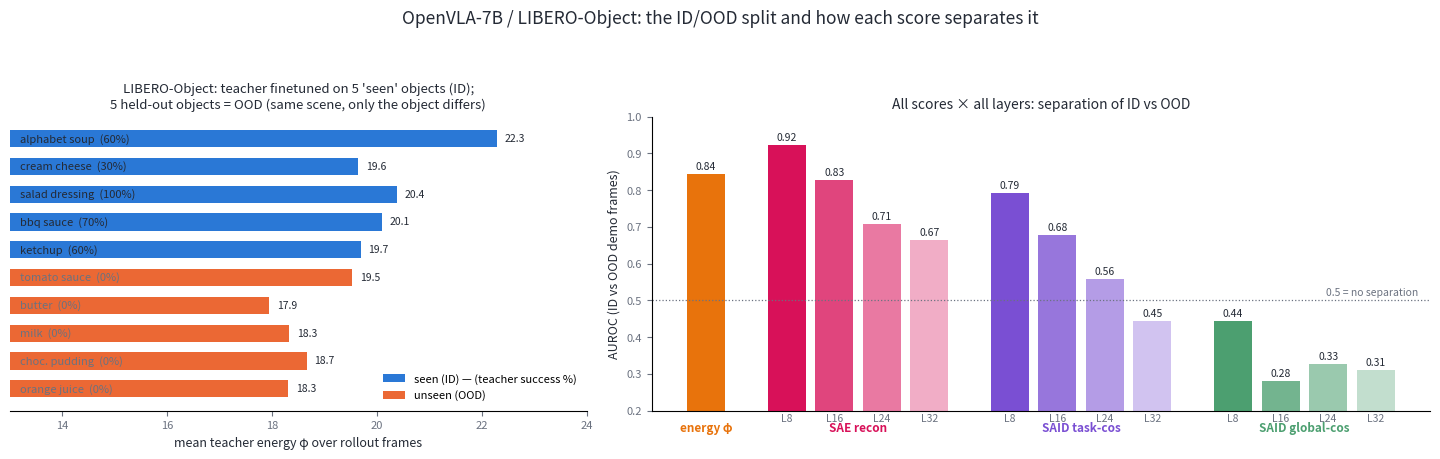

Here is the Python script that generated this plot: (Note: this script raises an exception after producing the figure.)
"""VLA ID/OOD overview: the task split criterion + ALL scores x ALL layers.

Left: per-task mean teacher phi over rollout frames (seen vs unseen),
with the teacher's gate success rates. Right: every measured separation
score -- phi, SAE recon (L8-L32), SAID task-cosine (L8-L32), SAID global
(L8-L32) -- as AUROC on demo frames.

-> runs/videos/keynote/vla_id_ood_overview.png
Usage: python vla/plot_vla_id_ood.py
"""
from __future__ import annotations

import numpy as np
import matplotlib
matplotlib.use("Agg")
import matplotlib.pyplot as plt

INK, MUTED = "#242a35", "#6b7280"
C_ID, C_OOD = "#2a78d6", "#eb6834"

TASKS = ["alphabet soup", "cream cheese", "salad dressing", "bbq sauce",
         "ketchup", "tomato sauce", "butter", "milk", "choc. pudding",
         "orange juice"]
PHI_MEAN = [22.29, 19.64, 20.38, 20.09, 19.69,
            19.53, 17.94, 18.33, 18.66, 18.31]
SUCC = [60, 30, 100, 70, 60, 0, 0, 0, 0, 0]
SEEN = [True] * 5 + [False] * 5

LAYERS = ["L8", "L16", "L24", "L32"]
GROUPS = [  # (name, color, aurocs per layer or single)
    ("energy φ", "#e8730c", [0.844]),
    ("SAE recon", "#d81159", [0.923, 0.828, 0.707, 0.665]),
    ("SAID task-cos", "#7a4fd3", [0.793, 0.679, 0.559, 0.445]),
    ("SAID global-cos", "#4c9f70", [0.443, 0.282, 0.328, 0.310]),
]


def main() -> None:
    fig, (ax1, ax2) = plt.subplots(1, 2, figsize=(14.5, 4.8), dpi=200,
                                   gridspec_kw={"width_ratios": [1, 1.35]})
    fig.patch.set_facecolor("white")

    y = np.arange(10)[::-1]
    colors = [C_ID if s else C_OOD for s in SEEN]
    ax1.barh(y, PHI_MEAN, color=colors, height=0.62)
    for yi, name, pm, sc, s in zip(y, TASKS, PHI_MEAN, SUCC, SEEN):
        ax1.text(pm + 0.15, yi, f"{pm:.1f}", va="center", fontsize=7.5,
                 color=INK)
        ax1.text(13.2, yi, f"{name}  ({sc}%)", va="center", ha="left",
                 fontsize=8, color=INK if s else MUTED)
    ax1.set_xlim(13, 24)
    ax1.set_yticks([])
    ax1.set_xlabel("mean teacher energy φ over rollout frames", fontsize=9,
                   color=INK)
    ax1.set_title("LIBERO-Object: teacher finetuned on 5 'seen' objects "
                  "(ID);\n5 held-out objects = OOD (same scene, only the "
                  "object differs)", fontsize=9.5, color=INK)
    for sp in ("top", "right", "left"):
        ax1.spines[sp].set_visible(False)
    ax1.tick_params(colors=MUTED, labelsize=8)
    ax1.legend(handles=[plt.Rectangle((0, 0), 1, 1, fc=C_ID),
                        plt.Rectangle((0, 0), 1, 1, fc=C_OOD)],
               labels=["seen (ID) — (teacher success %)", "unseen (OOD)"],
               frameon=False, fontsize=8, loc="lower right")

    xpos, ticks, ticklabs = 0.0, [], []
    for name, color, vals in GROUPS:
        for i, v in enumerate(vals):
            alpha = 1.0 - 0.22 * i
            ax2.bar(xpos, v, width=0.8, color=color, alpha=alpha)
            ax2.text(xpos, v + 0.012, f"{v:.2f}", ha="center",
                     fontsize=7.5, color=INK, rotation=0)
            ticks.append(xpos)
            ticklabs.append(LAYERS[i] if len(vals) > 1 else "")
            xpos += 1.0
        mid = xpos - (len(vals) + 1) / 2.0
        ax2.text(mid, -0.035, name, ha="center", va="top", fontsize=8.5,
                 color=color, weight="bold",
                 transform=ax2.get_xaxis_transform())
        xpos += 0.7
    ax2.axhline(0.5, color=MUTED, lw=0.9, ls=":")
    ax2.text(xpos - 0.8, 0.513, "0.5 = no separation", fontsize=7.5,
             color=MUTED, ha="right")
    ax2.set_xticks(ticks)
    ax2.set_xticklabels(ticklabs, fontsize=7.5, color=MUTED)
    ax2.tick_params(axis="x", length=0, pad=2)
    ax2.set_ylim(0.2, 1.0)
    ax2.set_ylabel("AUROC (ID vs OOD demo frames)", fontsize=9, color=INK)
    ax2.set_title("All scores × all layers: separation of ID vs OOD",
                  fontsize=10, color=INK)
    for sp in ("top", "right"):
        ax2.spines[sp].set_visible(False)
    ax2.tick_params(axis="y", colors=MUTED, labelsize=8)

    fig.suptitle("OpenVLA-7B / LIBERO-Object: the ID/OOD split and how "
                 "each score separates it", fontsize=12.5, color=INK,
                 y=0.99)
    fig.tight_layout(rect=(0, 0.04, 1, 0.94))
    out = "runs/videos/keynote/vla_id_ood_overview.png"
    fig.savefig(out, facecolor="white", bbox_inches="tight")
    print("wrote", out)


if __name__ == "__main__":
    main()
